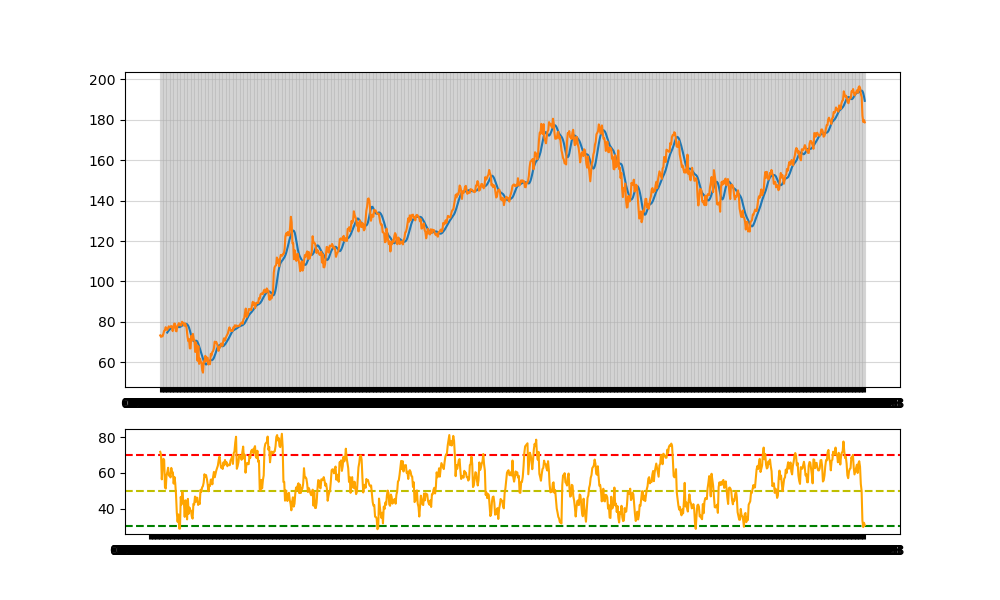

The table this chart was drawn from, first rows:
Date, Open, High, Low, Close, Volume, Dividends, Stock Splits, RSI, TRIMA_10
02-01-2020, 72.34, 73.41, 72.09, 73.35, 135480400, 0.0, 0.0, , 
03-01-2020, 72.57, 73.4, 72.41, 72.63, 146322800, 0.0, 0.0, , 
06-01-2020, 71.75, 73.25, 71.49, 73.21, 118387200, 0.0, 0.0, , 
07-01-2020, 73.22, 73.48, 72.65, 72.87, 108872000, 0.0, 0.0, , 
08-01-2020, 72.57, 74.35, 72.57, 74.04, 132079200, 0.0, 0.0, , 
09-01-2020, 75.03, 75.81, 74.78, 75.61, 170108400, 0.0, 0.0, , 
10-01-2020, 75.85, 76.36, 75.28, 75.79, 140644800, 0.0, 0.0, , 
13-01-2020, 76.11, 77.43, 75.99, 77.4, 121532000, 0.0, 0.0, , 
14-01-2020, 77.34, 77.55, 76.23, 76.36, 161954400, 0.0, 0.0, , 
15-01-2020, 76.16, 77.05, 75.59, 76.03, 121923600, 0.0, 0.0, , 74.74
16-01-2020, 76.58, 77.1, 76.21, 76.98, 108829200, 0.0, 0.0, , 75.29
17-01-2020, 77.24, 77.84, 76.93, 77.84, 137816400, 0.0, 0.0, , 75.83
21-01-2020, 77.46, 77.91, 77.17, 77.31, 110843200, 0.0, 0.0, , 76.26
22-01-2020, 77.8, 78.14, 77.49, 77.58, 101832400, 0.0, 0.0, , 76.59
23-01-2020, 77.64, 78.04, 77.08, 77.96, 104472000, 0.0, 0.0, 71.9, 76.88
24-01-2020, 78.21, 78.96, 77.54, 77.73, 146537600, 0.0, 0.0, 70.29, 77.12
27-01-2020, 75.72, 76.14, 74.45, 75.45, 161940000, 0.0, 0.0, 56.4, 77.23
28-01-2020, 76.34, 77.76, 76.24, 77.58, 162234000, 0.0, 0.0, 63.63, 77.29
29-01-2020, 79.23, 80.06, 78.48, 79.21, 216229200, 0.0, 0.0, 67.98, 77.4
30-01-2020, 78.28, 79.15, 77.84, 79.09, 126743200, 0.0, 0.0, 67.36, 77.51
31-01-2020, 78.37, 78.8, 75.29, 75.58, 199588400, 0.0, 0.0, 51.95, 77.49
03-02-2020, 74.31, 76.56, 73.8, 75.38, 173788400, 0.0, 0.0, 51.2, 77.44
04-02-2020, 77, 78.06, 76.59, 77.87, 136616400, 0.0, 0.0, 58.84, 77.47
05-02-2020, 79.01, 79.31, 77.89, 78.5, 118826800, 0.0, 0.0, 60.54, 77.48
06-02-2020, 78.77, 79.42, 78.21, 79.42, 105425600, 0.0, 0.0, 62.92, 77.44
07-02-2020, 78.91, 79.16, 77.84, 78.34, 117684000, 0.1925, 0.0, 58.45, 77.45
10-02-2020, 76.91, 78.71, 76.83, 78.71, 109348800, 0.0, 0.0, 59.52, 77.65
11-02-2020, 79.21, 79.29, 78.02, 78.24, 94323200, 0.0, 0.0, 57.49, 77.86
12-02-2020, 78.69, 80.1, 78.69, 80.09, 113730400, 0.0, 0.0, 62.83, 78.12
13-02-2020, 79.36, 79.85, 79.15, 79.52, 94747600, 0.0, 0.0, 60.32, 78.4
14-02-2020, 79.49, 79.8, 79.03, 79.54, 80113600, 0.0, 0.0, 60.38, 78.71
18-02-2020, 77.2, 78.27, 77.01, 78.09, 152531200, 0.0, 0.0, 54.02, 78.91
19-02-2020, 78.33, 79.45, 78.33, 79.22, 93984000, 0.0, 0.0, 57.74, 79.03
20-02-2020, 78.98, 79.47, 77.89, 78.41, 100566000, 0.0, 0.0, 54.33, 79.09
21-02-2020, 77.99, 78.44, 76.01, 76.63, 129554000, 0.0, 0.0, 47.71, 78.99
24-02-2020, 72.77, 74.46, 70.8, 72.99, 222195200, 0.0, 0.0, 37.59, 78.67
25-02-2020, 73.67, 74.06, 70.04, 70.52, 230673600, 0.0, 0.0, 32.54, 78.06
26-02-2020, 70.14, 72.92, 70.13, 71.64, 198054800, 0.0, 0.0, 36.69, 77.21
27-02-2020, 68.81, 70.01, 66.82, 66.95, 320605600, 0.0, 0.0, 28.73, 75.96
28-02-2020, 62.97, 68.15, 62.76, 66.92, 426510000, 0.0, 0.0, 28.68, 74.43
02-03-2020, 69.1, 73.79, 67.98, 73.15, 341397200, 0.0, 0.0, 46.53, 73.01
03-03-2020, 74.33, 74.42, 69.96, 70.82, 319475600, 0.0, 0.0, 42.28, 71.81
04-03-2020, 72.56, 74.27, 71.75, 74.11, 219178400, 0.0, 0.0, 49.33, 70.95
05-03-2020, 72.34, 73.33, 71.33, 71.7, 187572800, 0.0, 0.0, 45, 70.5
06-03-2020, 69.03, 71.19, 68.84, 70.75, 226176800, 0.0, 0.0, 43.37, 70.56
09-03-2020, 64.56, 68.07, 64.38, 65.16, 286744800, 0.0, 0.0, 35.31, 70.68
10-03-2020, 67.84, 70.12, 65.94, 69.85, 285290000, 0.0, 0.0, 44.61, 70.76
11-03-2020, 67.9, 68.84, 66.55, 67.42, 255598800, 0.0, 0.0, 41.3, 70.6
12-03-2020, 62.65, 66.09, 60.71, 60.76, 418474000, 0.0, 0.0, 33.88, 70
13-03-2020, 64.84, 68.52, 61.92, 68.04, 370732000, 0.0, 0.0, 45.43, 69.16
16-03-2020, 59.23, 63.42, 58.75, 59.29, 322423600, 0.0, 0.0, 37.05, 67.98
17-03-2020, 60.59, 63.06, 58.36, 61.9, 324056000, 0.0, 0.0, 40.57, 66.81
18-03-2020, 58.69, 61.2, 58.04, 60.38, 300233600, 0.0, 0.0, 39.2, 65.44
19-03-2020, 60.56, 61.89, 59.39, 59.92, 271857200, 0.0, 0.0, 38.76, 64.26
20-03-2020, 60.51, 61.64, 55.81, 56.12, 401693200, 0.0, 0.0, 35.33, 63.05
23-03-2020, 55.83, 55.93, 52.04, 54.92, 336752800, 0.0, 0.0, 34.3, 61.78
24-03-2020, 57.86, 60.63, 57.35, 60.43, 287531200, 0.0, 0.0, 42.6, 60.66
25-03-2020, 61.38, 63.22, 59.8, 60.1, 303602000, 0.0, 0.0, 42.25, 59.8
26-03-2020, 60.35, 63.32, 60.31, 63.26, 252087200, 0.0, 0.0, 46.7, 59.28
27-03-2020, 61.87, 62.63, 60.47, 60.64, 204216800, 0.0, 0.0, 43.7, 58.94
... 847 more rows
